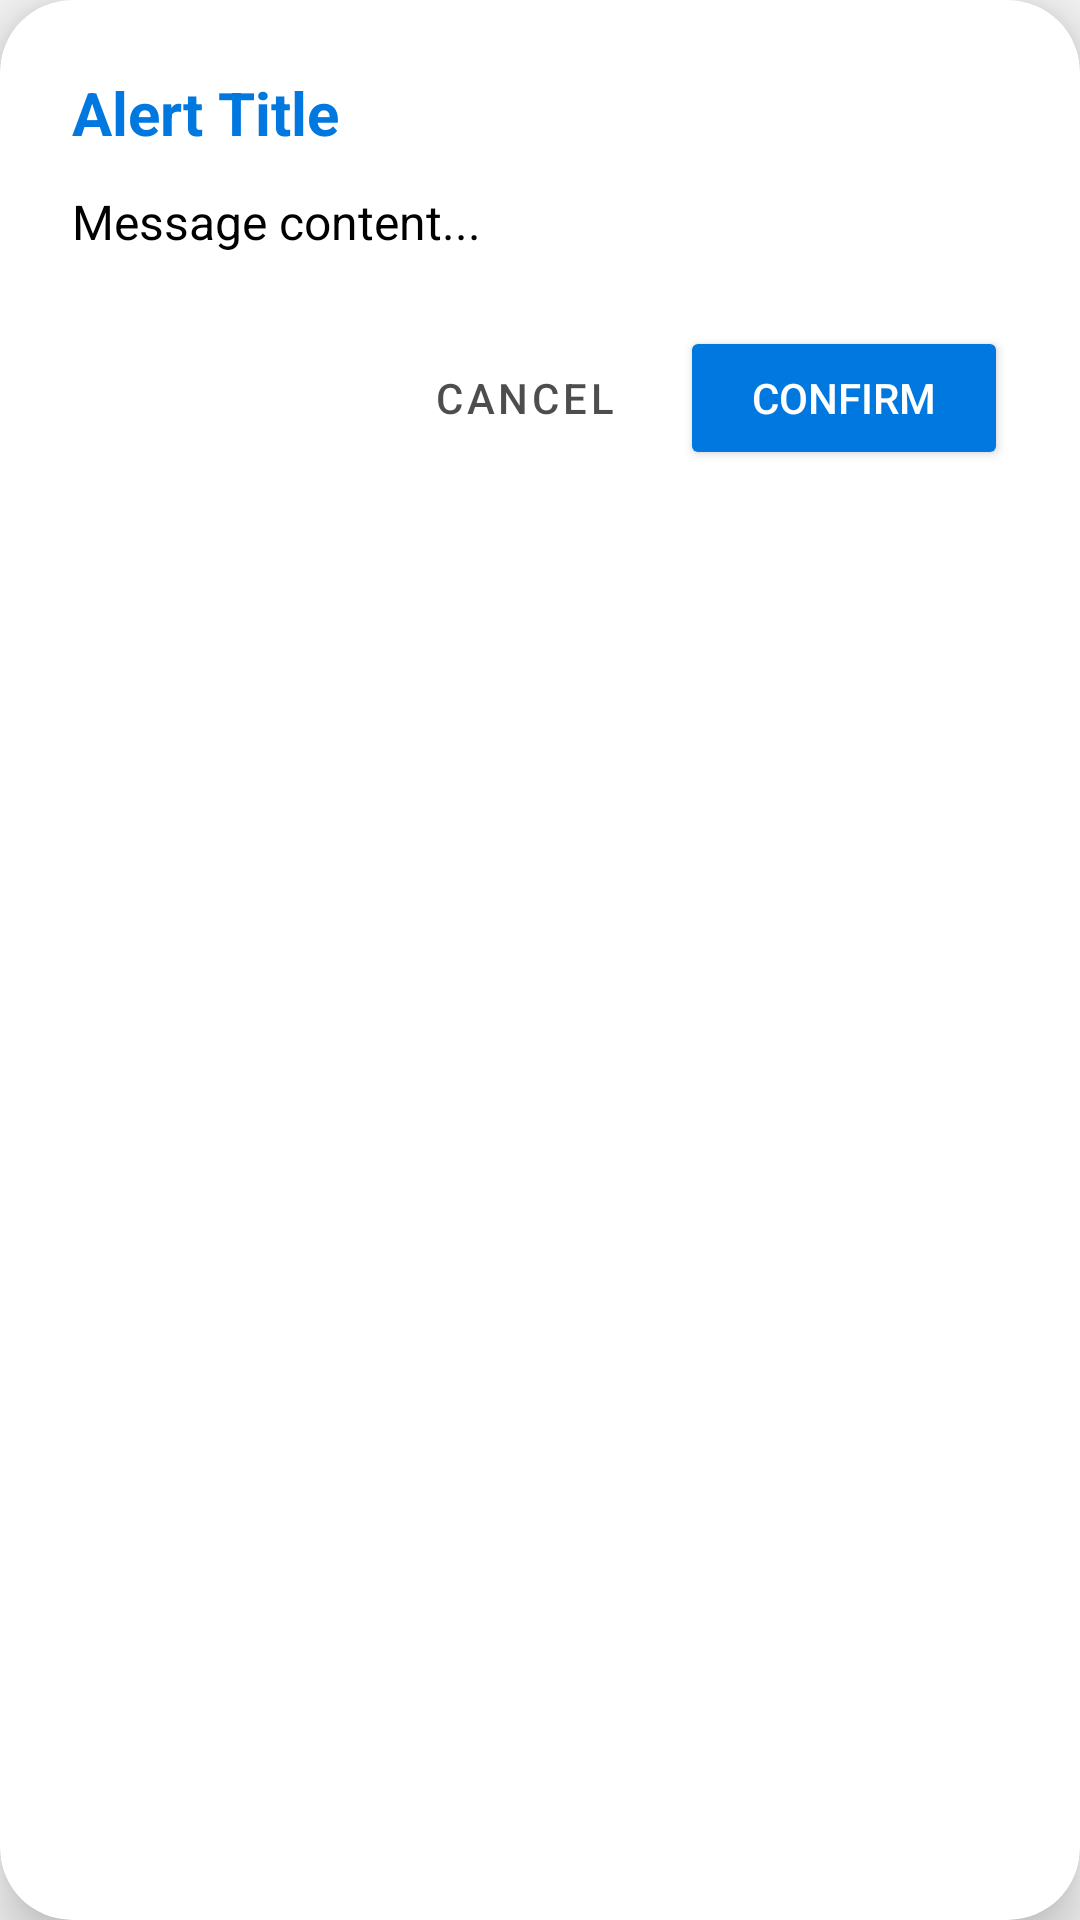

The Android layout XML behind this screen, and the referenced resources:
<!-- AndroidManifest.xml: application theme Theme.Idoprojectapp -->
<!-- res/layout/dialog_custom_alert.xml -->
<?xml version="1.0" encoding="utf-8"?>
<androidx.cardview.widget.CardView xmlns:android="http://schemas.android.com/apk/res/android"
    xmlns:app="http://schemas.android.com/apk/res-auto"
    android:layout_width="match_parent"
    android:layout_height="wrap_content"
    android:layout_margin="24dp"
    app:cardBackgroundColor="?attr/colorSurface"
    app:cardCornerRadius="24dp"
    app:cardElevation="10dp">

    <LinearLayout
        android:layout_width="match_parent"
        android:layout_height="wrap_content"
        android:orientation="vertical"
        android:padding="24dp">

        <TextView
            android:id="@+id/dialogTitle"
            android:layout_width="wrap_content"
            android:layout_height="wrap_content"
            android:text="Alert Title"
            android:textColor="@color/blue"
            android:textSize="20sp"
            android:textStyle="bold" />

        <TextView
            android:id="@+id/dialogMessage"
            android:layout_width="match_parent"
            android:layout_height="wrap_content"
            android:layout_marginTop="12dp"
            android:text="Message content..."
            android:textColor="?attr/colorOnSurface"
            android:textSize="16sp"
            android:lineSpacingExtra="4dp"/>

        <FrameLayout
            android:id="@+id/customContentContainer"
            android:layout_width="match_parent"
            android:layout_height="wrap_content"
            android:layout_marginTop="16dp"
            android:visibility="gone" />

        <LinearLayout
            android:layout_width="match_parent"
            android:layout_height="wrap_content"
            android:layout_marginTop="24dp"
            android:gravity="end"
            android:orientation="horizontal">

            <Button
                android:id="@+id/btnNegative"
                style="@style/Widget.MaterialComponents.Button.TextButton"
                android:layout_width="wrap_content"
                android:layout_height="wrap_content"
                android:layout_marginEnd="8dp"
                android:text="Cancel"
                android:textColor="?attr/colorOnSurface"
                android:alpha="0.7"/>

            <Button
                android:id="@+id/btnPositive"
                android:layout_width="wrap_content"
                android:layout_height="wrap_content"
                android:backgroundTint="@color/blue"
                android:text="Confirm"
                android:textColor="@color/white"
                app:cornerRadius="20dp"
                android:paddingHorizontal="24dp"/>
        </LinearLayout>

    </LinearLayout>
</androidx.cardview.widget.CardView>
<!-- resources referenced by this layout -->
<resources>
  <color name="blue">#0078E0</color>
  <color name="white">#FFFFFFFF</color>
  <style name="Theme.Idoprojectapp" parent="Base.Theme.Idoprojectapp" />
  <style name="Base.Theme.Idoprojectapp" parent="Theme.Material3.DayNight.NoActionBar">
          <item name="colorPrimary">@color/blue</item>
          <item name="colorPrimaryVariant">@color/blue</item>
          <item name="colorOnPrimary">@color/white</item>
  
          
          <item name="colorSecondary">@color/blue</item>
          <item name="colorSecondaryVariant">@color/blue</item>
          <item name="colorOnSecondary">@color/black</item>
  
          
          <item name="android:statusBarColor">@color/surface_color</item>
          <item name="android:windowLightStatusBar">true</item> 
  
          
          <item name="android:windowBackground">@color/background_color</item>
          <item name="colorSurface">@color/surface_color</item>
          <item name="colorOnSurface">@color/text_primary</item>
  
          
          <item name="android:textColorPrimary">@color/text_primary</item>
          <item name="android:textColorSecondary">@color/text_secondary</item>
      </style>
  <color name="black">#FF000000</color>
  <color name="surface_color">#FFFFFF</color>
  <color name="background_color">#F5F5F5</color>
  <color name="text_primary">#000000</color>
  <color name="text_secondary">#666666</color>
</resources>
